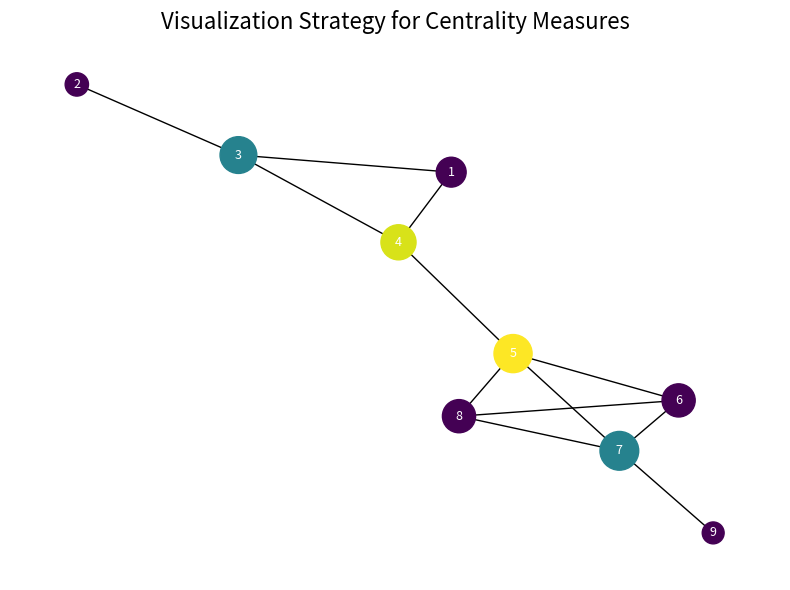

Recreate this plot in Python.
# 샘플 그래프 생성
# 중심성(PageRank, Betweenness) 계산
# PageRank로 노드 크기, Betweenness로 노드 색상 매핑
# 시각화 및 파일 저장

import matplotlib.pyplot as plt
import networkx as nx

# 1) 샘플 그래프 생성 (무방향)
G = nx.Graph()
edges = [
    (1, 3), (1, 4), (2, 3), (3, 4),   # cluster A
    (4, 5),                            # bridge
    (5, 6), (5, 7), (5, 8),           # cluster B
    (6, 7), (6, 8), (7, 8),
    (7, 9)                             # tail
]
G.add_edges_from(edges)

# 2) 중심성 계산 (필요 지표만 계산)
centralities = {
    "pagerank": nx.pagerank(G, alpha=0.85),
    "betweenness": nx.betweenness_centrality(G, normalized=True),
}

# 3) 레이아웃 및 시각화 매핑
plt.figure(figsize=(8, 6))
pos = nx.spring_layout(G, seed=42)

# PageRank -> 노드 크기, Betweenness -> 노드 색
sizes = [centralities["pagerank"][node] * 5_000 for node in G.nodes()]
colors = [centralities["betweenness"][node] for node in G.nodes()]

# 4) 그래프 그리기
nx.draw_networkx(
    G,
    pos=pos,
    node_size=sizes,
    node_color=colors,
    cmap="viridis",
    with_labels=True,     # 노드 번호 라벨
    font_size=9,
    font_color="white",   # 어두운 색 노드에서도 보이도록
)

plt.title("Visualization Strategy for Centrality Measures", fontsize=16)
plt.axis("off")
plt.tight_layout()

# 5) 저장 및 표시
plt.savefig("centrality_visualization_strategy.png", dpi=300)
plt.show()
